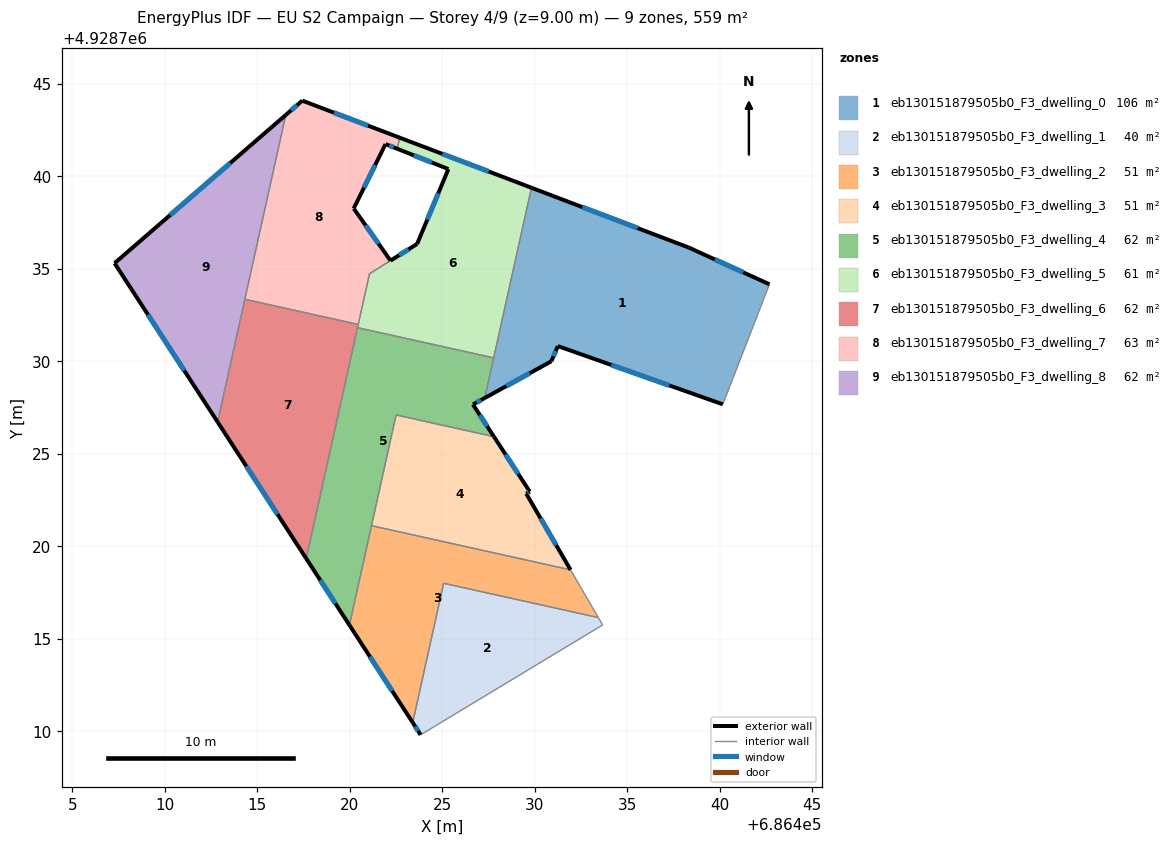
=== STOREY PLAN SPEC (per zone: floor XY polygon, exterior-wall plan segments, windows/doors) ===
zone 1: eb130151879505b0_F3_dwelling_0  (105.7 m²)
  floor: (686442.69, 4928734.17) (686440.18, 4928727.68) (686431.26, 4928730.83) (686430.91, 4928730.01) (686427.30, 4928728.02) (686429.83, 4928739.39) (686438.32, 4928736.16)
  exterior wall: (686430.91, 4928730.01) – (686431.26, 4928730.83)  [0.9 m]
    window: (686431.02, 4928730.27) – (686431.14, 4928730.56)  [0.3 m²]
  exterior wall: (686427.30, 4928728.02) – (686430.91, 4928730.01)  [4.1 m]
    window: (686428.47, 4928728.66) – (686429.74, 4928729.36)  [1.5 m²]
  exterior wall: (686438.32, 4928736.16) – (686429.83, 4928739.39)  [9.1 m]
    window: (686435.57, 4928737.20) – (686432.58, 4928738.34)  [3.4 m²]
  exterior wall: (686442.69, 4928734.17) – (686438.32, 4928736.16)  [4.8 m]
    window: (686441.28, 4928734.81) – (686439.74, 4928735.51)  [1.8 m²]
  exterior wall: (686431.26, 4928730.83) – (686440.18, 4928727.68)  [9.5 m]
    window: (686434.15, 4928729.81) – (686437.28, 4928728.70)  [3.5 m²]
  interior walls: 3
zone 2: eb130151879505b0_F3_dwelling_1  (40.2 m²)
  floor: (686433.44, 4928716.15) (686433.68, 4928715.75) (686423.83, 4928709.81) (686423.41, 4928710.47) (686425.08, 4928718.00)
  exterior wall: (686423.41, 4928710.47) – (686423.83, 4928709.81)  [0.8 m]
    window: (686423.55, 4928710.25) – (686423.70, 4928710.02)  [0.3 m²]
  interior walls: 4
zone 3: eb130151879505b0_F3_dwelling_2  (51.1 m²)
  floor: (686431.94, 4928718.73) (686433.44, 4928716.15) (686425.08, 4928718.00) (686423.41, 4928710.47) (686419.98, 4928715.74) (686421.18, 4928721.12)
  exterior wall: (686419.98, 4928715.74) – (686423.41, 4928710.47)  [6.3 m]
    window: (686421.09, 4928714.03) – (686422.30, 4928712.18)  [2.3 m²]
  interior walls: 5
zone 4: eb130151879505b0_F3_dwelling_3  (50.7 m²)
  floor: (686427.80, 4928725.92) (686429.73, 4928722.96) (686429.55, 4928722.85) (686431.94, 4928718.73) (686421.18, 4928721.12) (686422.51, 4928727.10) (686426.88, 4928726.13)
  exterior wall: (686429.73, 4928722.96) – (686427.80, 4928725.92)  [3.5 m]
    window: (686429.11, 4928723.92) – (686428.43, 4928724.96)  [1.3 m²]
  exterior wall: (686429.55, 4928722.85) – (686429.73, 4928722.96)  [0.2 m]
    window: (686429.61, 4928722.88) – (686429.67, 4928722.92)  [0.1 m²]
  exterior wall: (686431.94, 4928718.73) – (686429.55, 4928722.85)  [4.8 m]
    window: (686431.16, 4928720.06) – (686430.32, 4928721.51)  [1.8 m²]
  interior walls: 4
zone 5: eb130151879505b0_F3_dwelling_4  (62.5 m²)
  floor: (686427.79, 4928730.19) (686427.30, 4928728.02) (686426.67, 4928727.67) (686427.80, 4928725.93) (686422.51, 4928727.10) (686419.98, 4928715.74) (686417.65, 4928719.34) (686420.42, 4928731.82)
  exterior wall: (686417.65, 4928719.34) – (686419.98, 4928715.74)  [4.3 m]
    window: (686418.41, 4928718.17) – (686419.23, 4928716.91)  [1.6 m²]
  exterior wall: (686426.67, 4928727.67) – (686427.30, 4928728.02)  [0.7 m]
    window: (686426.87, 4928727.78) – (686427.10, 4928727.90)  [0.3 m²]
  exterior wall: (686427.80, 4928725.93) – (686426.67, 4928727.67)  [2.1 m]
    window: (686427.43, 4928726.49) – (686427.03, 4928727.10)  [0.8 m²]
  interior walls: 7
zone 6: eb130151879505b0_F3_dwelling_5  (61.2 m²)
  floor: (686429.83, 4928739.39) (686427.79, 4928730.19) (686420.42, 4928731.82) (686421.07, 4928734.74) (686423.65, 4928736.35) (686425.33, 4928740.40) (686422.57, 4928741.50) (686422.70, 4928742.09)
  exterior wall: (686425.33, 4928740.40) – (686423.65, 4928736.35)  [4.4 m]
    window: (686424.79, 4928739.08) – (686424.19, 4928737.66)  [1.6 m²]
  exterior wall: (686422.57, 4928741.50) – (686425.33, 4928740.40)  [3.0 m]
    window: (686423.47, 4928741.14) – (686424.44, 4928740.75)  [1.1 m²]
  exterior wall: (686429.83, 4928739.39) – (686422.70, 4928742.09)  [7.6 m]
    window: (686427.52, 4928740.26) – (686425.01, 4928741.22)  [2.8 m²]
  exterior wall: (686423.65, 4928736.35) – (686422.21, 4928735.45)  [1.7 m]
    window: (686423.18, 4928736.06) – (686422.67, 4928735.74)  [0.6 m²]
  interior walls: 7
zone 7: eb130151879505b0_F3_dwelling_6  (62.1 m²)
  floor: (686420.46, 4928732.00) (686417.65, 4928719.34) (686412.86, 4928726.72) (686414.33, 4928733.36)
  exterior wall: (686412.86, 4928726.72) – (686417.65, 4928719.34)  [8.8 m]
    window: (686414.41, 4928724.33) – (686416.10, 4928721.73)  [3.3 m²]
  interior walls: 4
zone 8: eb130151879505b0_F3_dwelling_7  (62.9 m²)
  floor: (686422.70, 4928742.09) (686422.57, 4928741.50) (686421.94, 4928741.75) (686420.22, 4928738.27) (686422.20, 4928735.45) (686421.07, 4928734.74) (686420.46, 4928732.00) (686414.33, 4928733.36) (686416.54, 4928743.32) (686417.44, 4928744.10)
  exterior wall: (686417.44, 4928744.10) – (686416.54, 4928743.32)  [1.2 m]
    window: (686417.15, 4928743.85) – (686416.83, 4928743.57)  [0.4 m²]
  exterior wall: (686422.70, 4928742.09) – (686417.44, 4928744.10)  [5.6 m]
    window: (686420.99, 4928742.74) – (686419.14, 4928743.45)  [2.1 m²]
  exterior wall: (686421.94, 4928741.75) – (686422.57, 4928741.50)  [0.7 m]
    window: (686422.14, 4928741.67) – (686422.36, 4928741.58)  [0.3 m²]
  exterior wall: (686420.22, 4928738.27) – (686421.94, 4928741.75)  [3.9 m]
    window: (686420.77, 4928739.40) – (686421.38, 4928740.62)  [1.4 m²]
  exterior wall: (686422.20, 4928735.45) – (686420.22, 4928738.27)  [3.5 m]
    window: (686421.56, 4928736.36) – (686420.86, 4928737.35)  [1.3 m²]
  interior walls: 6
zone 9: eb130151879505b0_F3_dwelling_8  (62.1 m²)
  floor: (686416.54, 4928743.32) (686412.86, 4928726.72) (686407.29, 4928735.31)
  exterior wall: (686407.29, 4928735.31) – (686412.86, 4928726.72)  [10.2 m]
    window: (686409.09, 4928732.52) – (686411.05, 4928729.51)  [3.8 m²]
  exterior wall: (686416.54, 4928743.32) – (686407.29, 4928735.31)  [12.2 m]
    window: (686413.54, 4928740.72) – (686410.29, 4928737.91)  [4.5 m²]
  interior walls: 2

=== DERIVED (storey summary) ===
Building: EU S2 Campaign
Storey: 4 of 9  (floor level z = 9.00 m)
Storey gross floor area: 558.5 m²
Zones on this storey: 9
  - eb130151879505b0_F3_dwelling_0: floor 105.7 m²; exterior wall 28.4 m (85.1 m²); 5 window(s) 10.5 m²; WWR 12.4%
  - eb130151879505b0_F3_dwelling_1: floor 40.2 m²; exterior wall 0.8 m (2.4 m²); 1 window(s) 0.3 m²; WWR 12.4%
  - eb130151879505b0_F3_dwelling_2: floor 51.1 m²; exterior wall 6.3 m (18.9 m²); 1 window(s) 2.3 m²; WWR 12.4%
  - eb130151879505b0_F3_dwelling_3: floor 50.7 m²; exterior wall 8.5 m (25.6 m²); 3 window(s) 3.2 m²; WWR 12.4%
  - eb130151879505b0_F3_dwelling_4: floor 62.5 m²; exterior wall 7.1 m (21.3 m²); 3 window(s) 2.6 m²; WWR 12.4%
  - eb130151879505b0_F3_dwelling_5: floor 61.2 m²; exterior wall 16.7 m (50.1 m²); 4 window(s) 6.2 m²; WWR 12.4%
  - eb130151879505b0_F3_dwelling_6: floor 62.1 m²; exterior wall 8.8 m (26.4 m²); 1 window(s) 3.3 m²; WWR 12.4%
  - eb130151879505b0_F3_dwelling_7: floor 62.9 m²; exterior wall 14.8 m (44.5 m²); 5 window(s) 5.5 m²; WWR 12.4%
  - eb130151879505b0_F3_dwelling_8: floor 62.1 m²; exterior wall 22.5 m (67.4 m²); 2 window(s) 8.3 m²; WWR 12.4%
Zone adjacency (shared interzone walls):
  - eb130151879505b0_F3_dwelling_0 ↔ eb130151879505b0_F3_dwelling_4
  - eb130151879505b0_F3_dwelling_0 ↔ eb130151879505b0_F3_dwelling_5
  - eb130151879505b0_F3_dwelling_1 ↔ eb130151879505b0_F3_dwelling_2
  - eb130151879505b0_F3_dwelling_2 ↔ eb130151879505b0_F3_dwelling_3
  - eb130151879505b0_F3_dwelling_2 ↔ eb130151879505b0_F3_dwelling_4
  - eb130151879505b0_F3_dwelling_3 ↔ eb130151879505b0_F3_dwelling_4
  - eb130151879505b0_F3_dwelling_4 ↔ eb130151879505b0_F3_dwelling_5
  - eb130151879505b0_F3_dwelling_4 ↔ eb130151879505b0_F3_dwelling_6
  - eb130151879505b0_F3_dwelling_5 ↔ eb130151879505b0_F3_dwelling_6
  - eb130151879505b0_F3_dwelling_5 ↔ eb130151879505b0_F3_dwelling_7
  - eb130151879505b0_F3_dwelling_6 ↔ eb130151879505b0_F3_dwelling_7
  - eb130151879505b0_F3_dwelling_6 ↔ eb130151879505b0_F3_dwelling_8
  - eb130151879505b0_F3_dwelling_7 ↔ eb130151879505b0_F3_dwelling_8